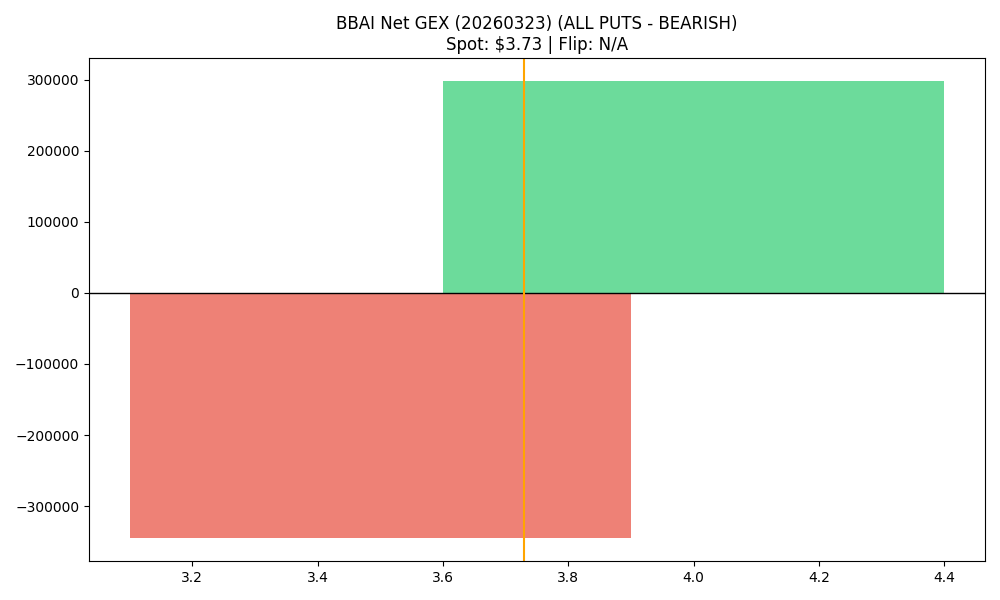

Source data for this figure (header and first rows):
strike, call_gex, put_gex, call_dex, put_dex, net_greek_delta, net_gex
3.5, 377813, 723213, 446511, -353122, 0.05159, -345400
4.0, 2043677, 1745591, 1351867, -1933553, -0.08638, 298086
